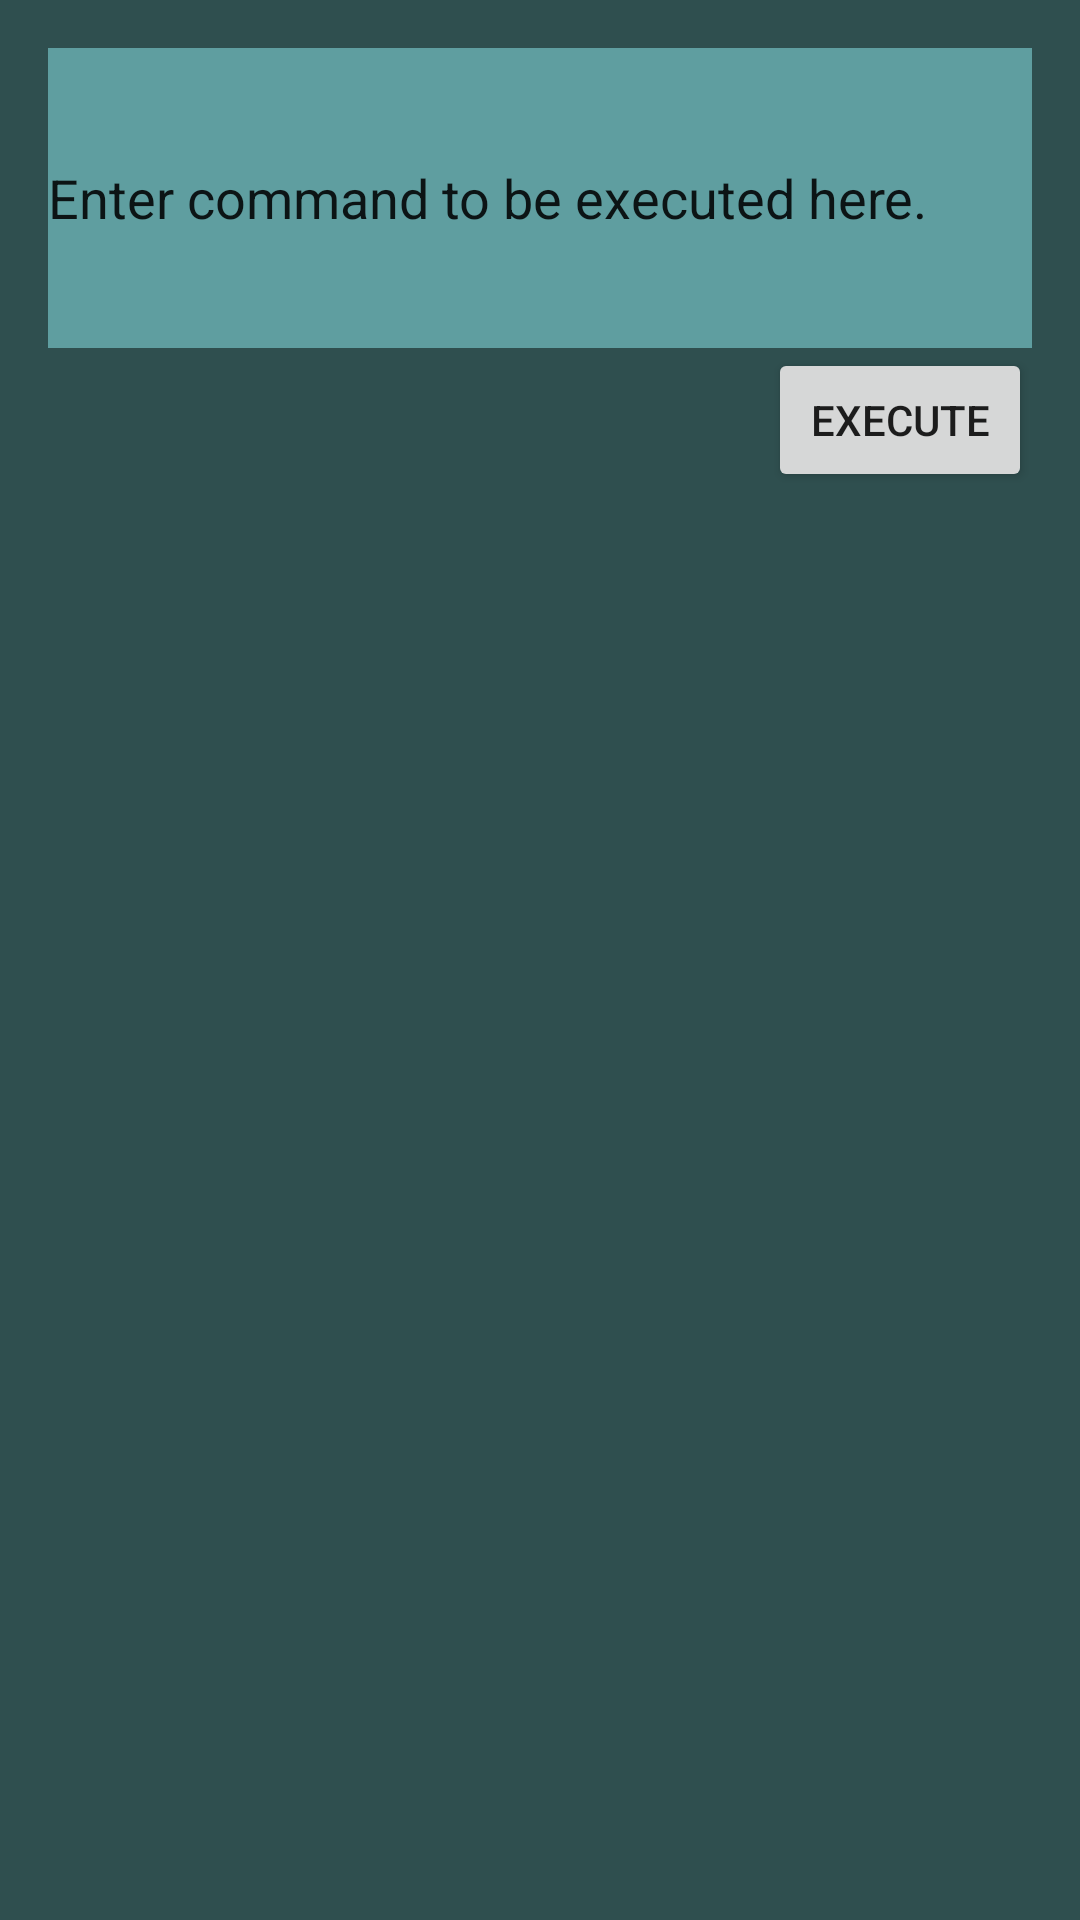

The Android layout XML behind this screen, and the referenced resources:
<!-- AndroidManifest.xml: application theme AppTheme -->
<!-- res/layout/activity_main.xml -->
<?xml version="1.0" encoding="utf-8"?>
<RelativeLayout
    xmlns:android="http://schemas.android.com/apk/res/android"
    xmlns:tools="http://schemas.android.com/tools"
    android:id="@+id/activity_main"
    android:layout_width="match_parent"
    android:layout_height="match_parent"
    android:paddingLeft="@dimen/activity_horizontal_margin"
    android:paddingRight="@dimen/activity_horizontal_margin"
    android:paddingTop="@dimen/activity_vertical_margin"
    android:paddingBottom="@dimen/activity_vertical_margin"
    android:padding="16dp"
    android:background="@color/DarkSlateGray"
    tools:context="com.crazyants.sqlforandroid.MainActivity">

    <EditText
        android:id="@+id/command"
        android:layout_width="wrap_content"
        android:layout_height="wrap_content"
        android:layout_alignParentEnd="true"
        android:layout_alignParentTop="true"
        android:width="350dp"
        android:height="100dp"
        android:background="@color/CadetBlue"
        android:text="@string/defaultTextForCommand" />

    <Button
        android:id="@+id/button"
        style="@style/Widget.AppCompat.Button"
        android:layout_width="wrap_content"
        android:layout_height="wrap_content"
        android:layout_alignParentEnd="true"
        android:layout_below="@+id/command"
        android:text="@string/execute" />

    
    
    
    
    
    
    
    
    
    

    
    <android.support.v7.widget.RecyclerView
        android:id="@+id/cardListView"
        android:scrollbars="vertical"
        android:layout_width="match_parent"
        android:layout_height="match_parent"/>

</RelativeLayout>
<!-- resources referenced by this layout -->
<resources>
  <color name="CadetBlue">#5F9EA0</color>
  <color name="DarkSlateGray">#2F4F4F</color>
  <string name="defaultTextForCommand">Enter command to be executed here.</string>
  <string name="execute">Execute</string>
  <style name="AppTheme" parent="Theme.AppCompat.Light.DarkActionBar">
          
          <item name="colorPrimary">@color/SaddleBrown</item>
          <item name="colorPrimaryDark">@color/Sienna</item>
          <item name="colorAccent">@color/FireBrick</item>
      </style>
  <color name="SaddleBrown">#8B4513</color>
  <color name="Sienna">#A0522D</color>
  <color name="FireBrick">#B22222</color>
</resources>
